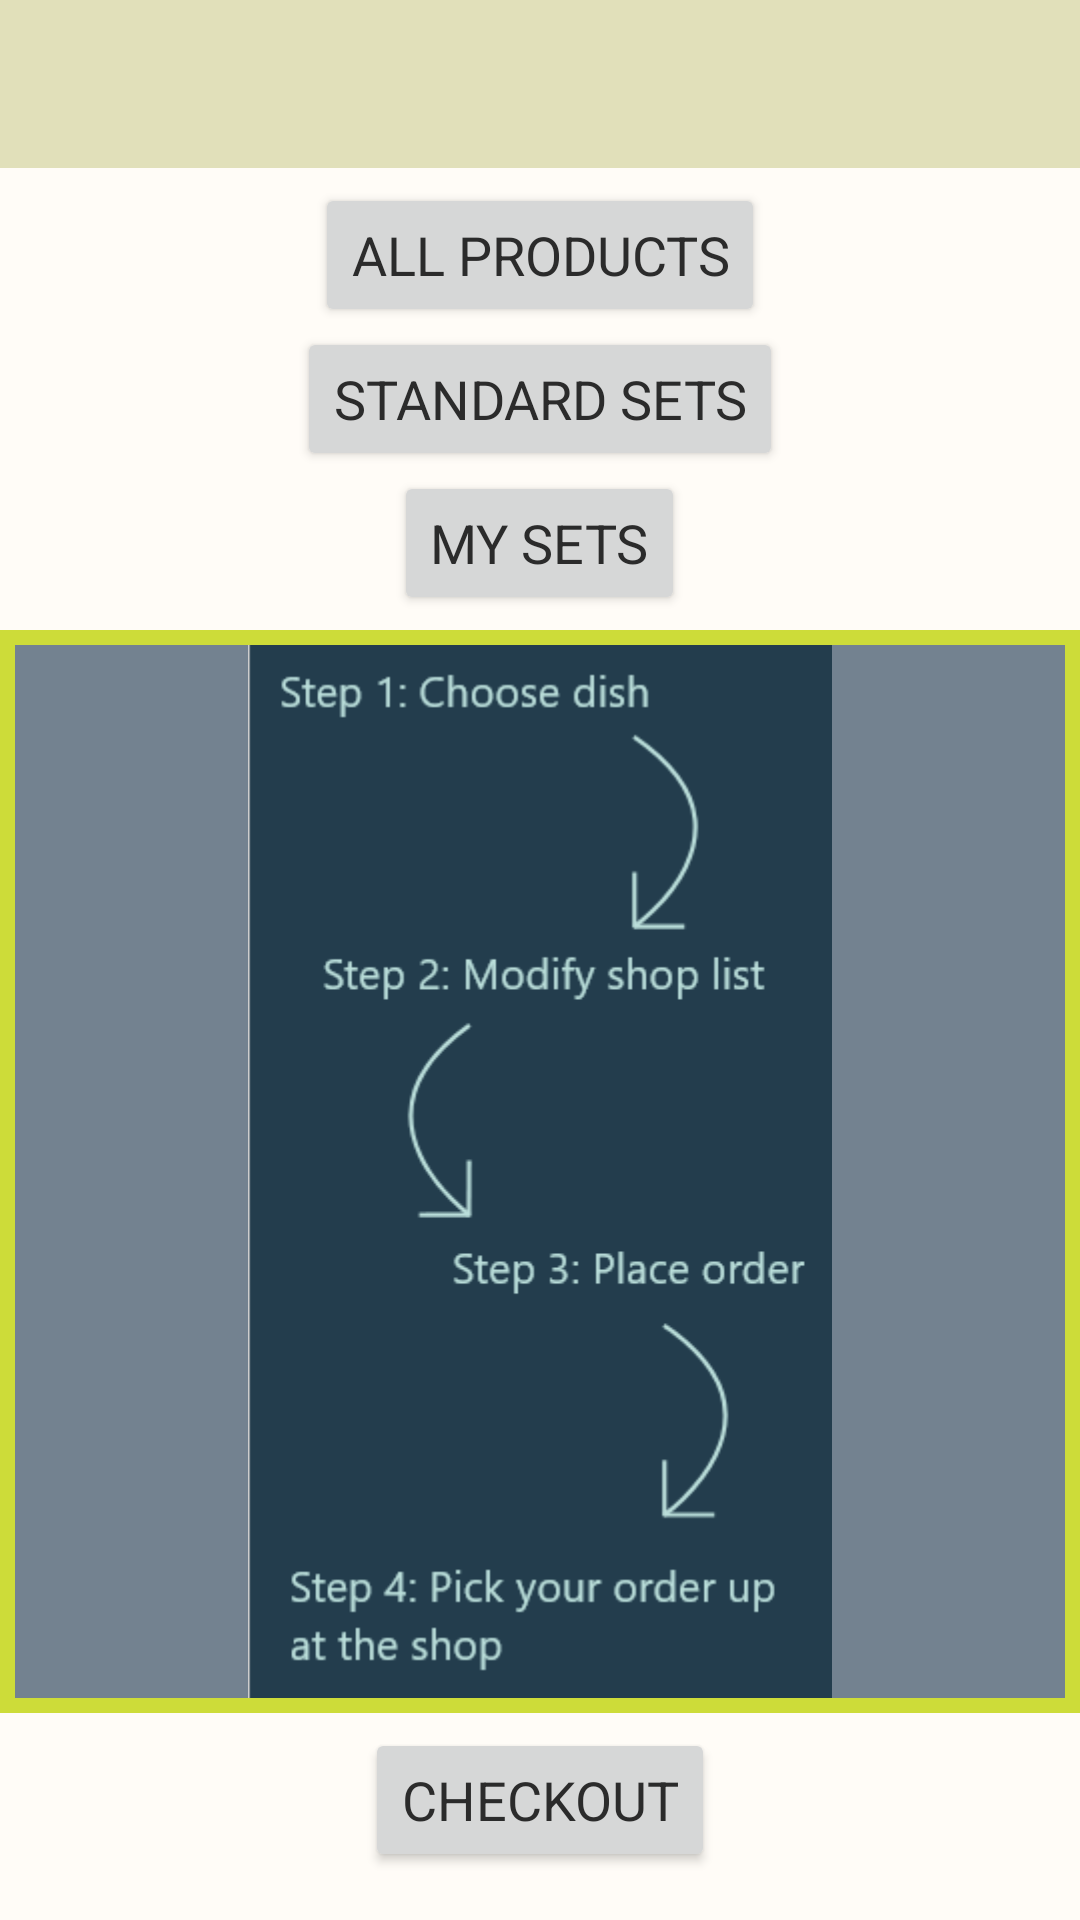

Android layout source for this screen:
<!-- AndroidManifest.xml: application theme Theme.WalSmart -->
<!-- res/layout/activity_basket.xml -->
<?xml version="1.0" encoding="utf-8"?>
<RelativeLayout xmlns:android="http://schemas.android.com/apk/res/android"
    xmlns:app="http://schemas.android.com/apk/res-auto"
    xmlns:tools="http://schemas.android.com/tools"
    android:layout_width="match_parent"
    android:layout_height="match_parent"
    android:background="@color/floral_white"
    tools:context=".BasketActivity">
    <androidx.appcompat.widget.Toolbar
        android:id="@+id/toolbar"
        android:layout_width="match_parent"
        android:layout_height="?attr/actionBarSize"
        android:background="@color/toolbar_color" >
    </androidx.appcompat.widget.Toolbar>
    <LinearLayout
        android:id="@+id/buttons"
        android:layout_below="@id/toolbar"
        android:layout_width="match_parent"
        android:layout_height="wrap_content"
        android:layout_marginTop="5dp"
        android:gravity="center"
        android:orientation="vertical">
        <Button
            android:id="@+id/products_btn"
            android:layout_width="wrap_content"
            android:layout_height="wrap_content"
            android:text="@string/individual_products"
            android:textSize="@dimen/btn_text" />

        <Button
            android:id="@+id/sets_btn"
            android:layout_width="wrap_content"
            android:layout_height="wrap_content"
            android:gravity="center"
            android:text="@string/prepared_sets"
            android:textSize="@dimen/btn_text" />


        <Button
            android:id="@+id/my_sets"
            android:layout_width="wrap_content"
            android:layout_height="wrap_content"
            android:text="@string/my_sets"
            android:textSize="@dimen/btn_text" />
    </LinearLayout>

    <Button
        android:id="@+id/checkout_btn"
        android:layout_width="wrap_content"
        android:layout_height="wrap_content"
        android:layout_alignParentBottom="true"
        android:layout_centerInParent="true"
        android:layout_marginEnd="@dimen/fab_margin"
        android:layout_marginBottom="@dimen/fab_margin"
        android:text="@string/checkout"
        android:textSize="@dimen/btn_text" />

    <androidx.recyclerview.widget.RecyclerView
        android:id="@+id/my_basket"
        android:layout_width="match_parent"
        android:layout_height="match_parent"
        android:layout_above="@id/checkout_btn"
        android:layout_below="@+id/buttons"
        android:layout_marginTop="5dp"
        android:layout_marginBottom="5dp"
        android:background="@drawable/boarder"
        android:padding="5dp" />

    <ImageView
        android:id="@+id/instruction"
        android:layout_width="match_parent"
        android:layout_height="match_parent"
        android:layout_above="@id/checkout_btn"
        android:layout_below="@+id/buttons"
        android:layout_marginTop="5dp"
        android:layout_marginBottom="5dp"
        android:background="@drawable/boarder"
        android:padding="5dp"
        android:src="@drawable/instruction" />
</RelativeLayout>
<!-- resources referenced by this layout -->
<resources>
  <color name="floral_white">#FFFCF7</color>
  <color name="toolbar_color">#E1E0BA</color>
  <dimen name="btn_text">18sp</dimen>
  <dimen name="fab_margin">16dp</dimen>
  <!-- drawable boarder (drawable) -->
  <?xml version="1.0" encoding="utf-8"?>
  <shape xmlns:android="http://schemas.android.com/apk/res/android" android:shape="rectangle" >
      <solid android:color="@color/slate_grey" />
      <stroke android:width="5dip" android:color="@color/apricot"/>
  </shape>
  <!-- drawable instruction: png bitmap (drawable, 18059 bytes) -->
  <string name="checkout">Checkout</string>
  <string name="individual_products">All Products</string>
  <string name="my_sets">My sets</string>
  <string name="prepared_sets">Standard Sets</string>
  <style name="Theme.WalSmart" parent="Theme.MaterialComponents.DayNight.NoActionBar">
          
          <item name="colorPrimary">@color/apricot</item>
          <item name="colorPrimaryVariant">@color/apricot</item>
          <item name="colorOnPrimary">@color/black_coffee</item>
          <item name="colorControlActivated">@color/toolbar_color</item>
          <item name="android:selectableItemBackgroundBorderless">@color/alice_blue</item>
          <item name="colorControlHighlight">@color/green</item>
          
          <item name="colorSecondary">#3F51B5</item>
          <item name="colorSecondaryVariant">@color/apricot</item>
          <item name="colorOnSecondary">@color/black_coffee</item>
          
          <item name="android:statusBarColor" tools:targetApi="l">?attr/colorPrimaryVariant</item>
          
          <item name="fontFamily">@font/cavollini</item>
          <item name="android:textColor">@color/black_coffee</item>
      </style>
  <color name="slate_grey">#738290</color>
  <color name="apricot">#CDDC39</color>
  <color name="black_coffee">#2B2B2B</color>
  <color name="alice_blue">#F1F4F9</color>
  <color name="green">#859A6D</color>
</resources>
